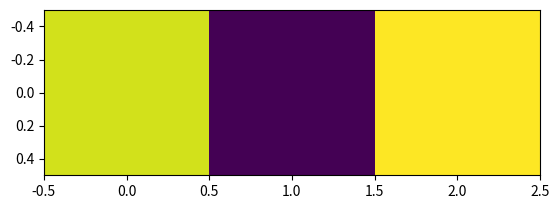

The matplotlib source for this figure:
import matplotlib.pyplot as plt
import matplotlib
import numpy as np

class EventoSismico:
    def __init__(self, horaLocal: str, magnitud: float, lugar: str, agencia:str):
        self.horaLocal = horaLocal
        self.magnitud = float(magnitud)
        self.lugar = lugar
        self.agencia = agencia

    def municipio(self):
        return self.lugar.split('-')[0].strip()
    
    def departamento(self) -> str:
        return self.lugar.split('-')[1].split(',')[0].strip()
    
    def pais(self) -> str:
        return self.lugar.split(',')[1].strip()

    def agencia_SGC(self) -> bool:
        return self.agencia == 'SGC'
    
class Mineral:
    def __init__(self, nombre: str, dureza: float, lustre: str, rompimiento_por_fractura: bool, color: str, composicion: str, sistema_cristalino: str, specific_gravity: float) -> None:
        self.nombre = nombre
        self.dureza = float(dureza)
        self.lustre = lustre
        self.rompimiento_por_fractura = bool(rompimiento_por_fractura)
        self.color = color
        self.composicion = composicion
        self.sistema_cristalino = sistema_cristalino
        self.specific_gravity = float(specific_gravity)
        
    def silicato(self):
        if 'Si' in self.composicion or 'O' in self.composicion:
            return True
    
    def densidad(self):
        return self.specific_gravity*997
    
    def color(self):
        rgb = matplotlib.colors.to_rgb(self.color)
        array = np.array([rgb[0], rgb[1], rgb[2]])
        plt.imshow(array)
        plt.show()
    
    def dureza(self):
        print(self.dureza)
        
    def rompimiento(self):
        print(self.rompimiento_por_fractura)
        
    def organizacion(self):
        print(self.sistema_cristalino)
        
rgb = matplotlib.colors.to_rgb('#F56FFF')
rgb_ = []
for cod in rgb:
    rgb_.append(cod*256)
print(rgb_)
array = np.array(rgb_)
plt.imshow([rgb_], )
plt.show()
                
